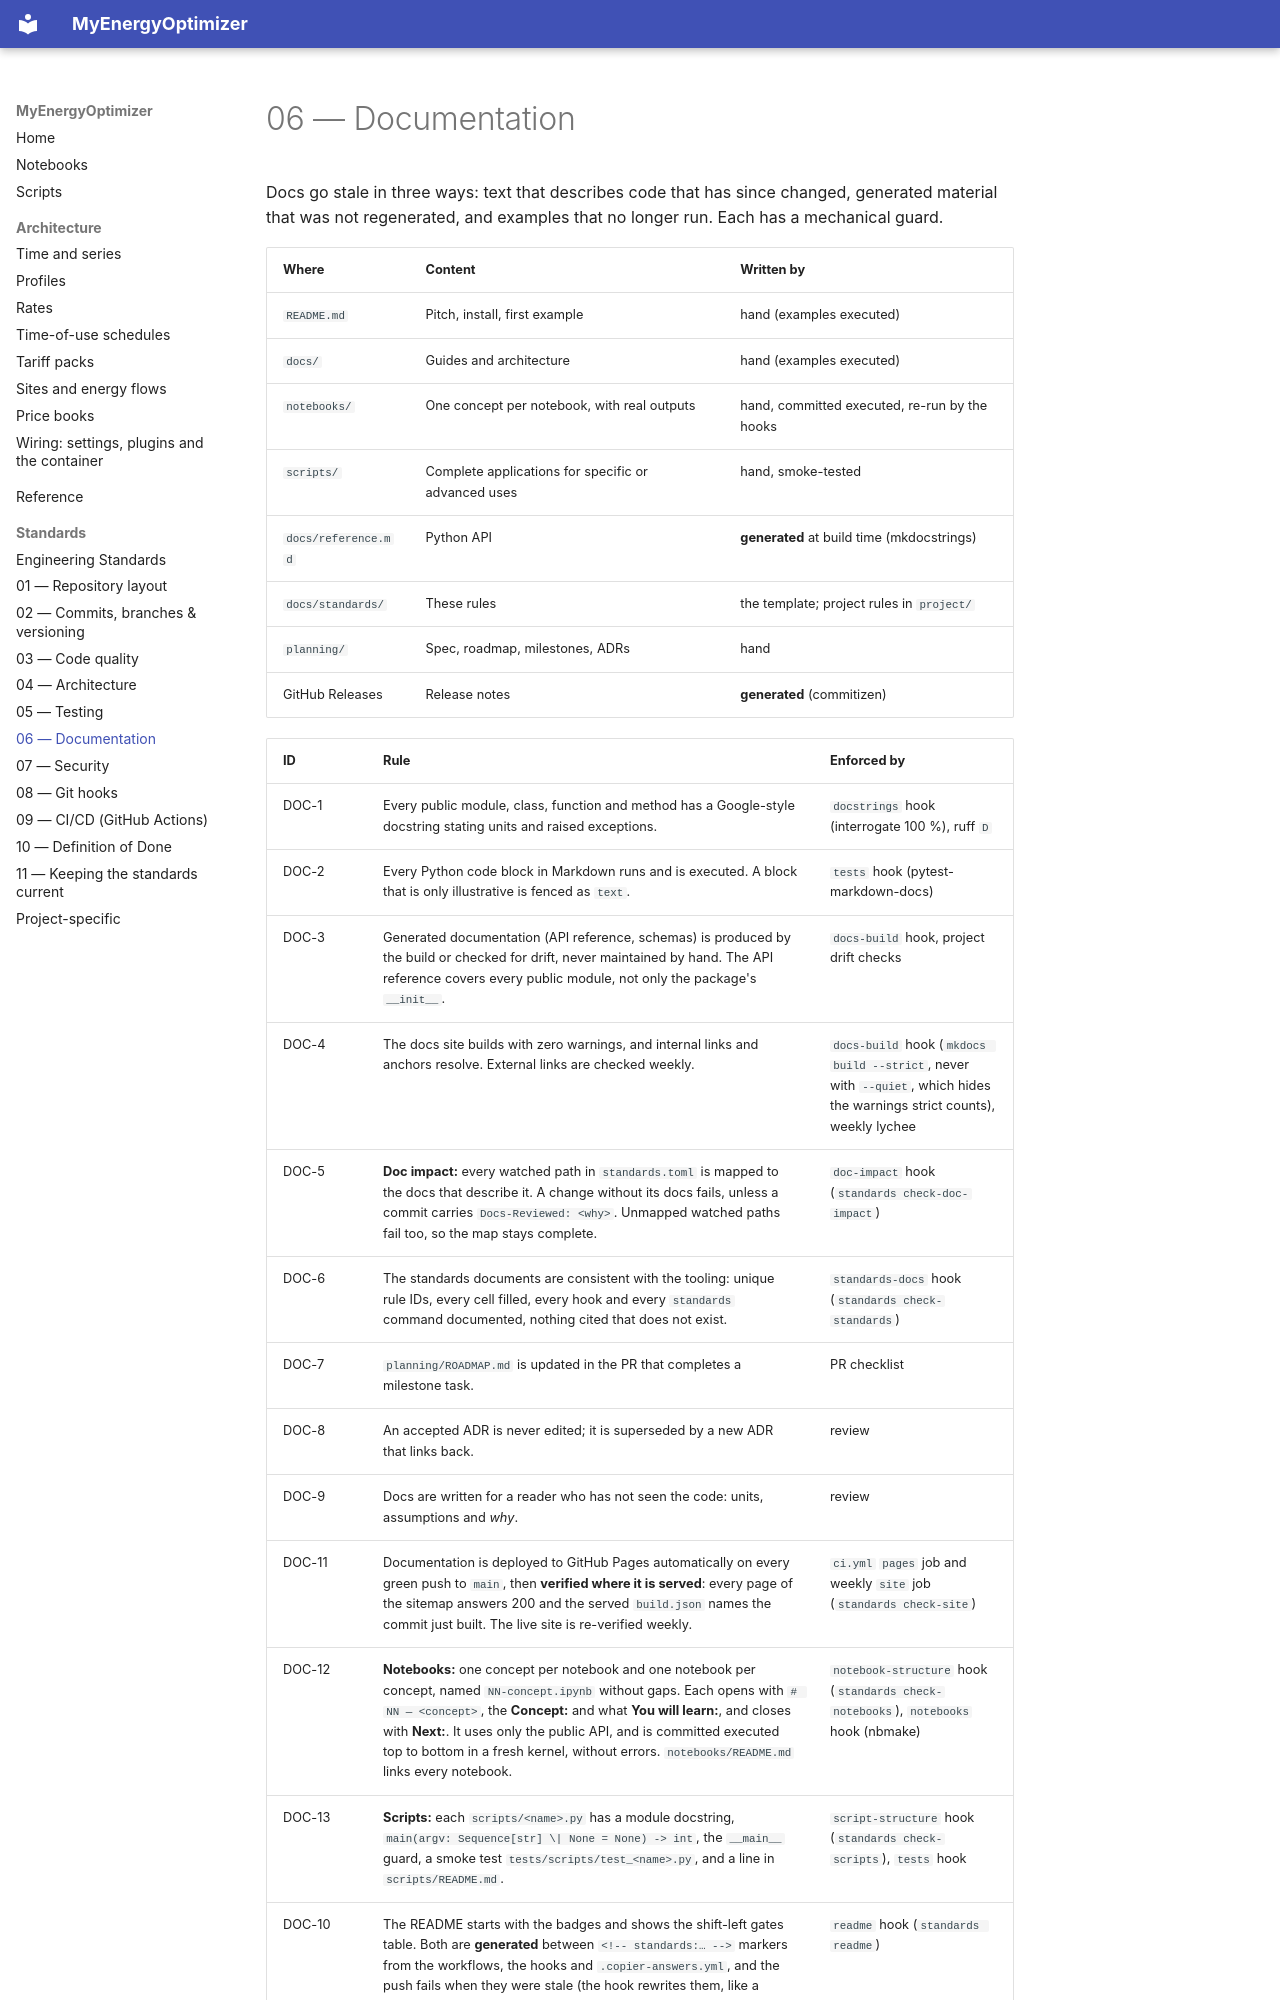

repository: wghami/MyEnergieOptimizer · page: standards/06-documentation/index.html · generator: mkdocs

# 06 — Documentation

Docs go stale in three ways: text that describes code that has since changed, generated material
that was not regenerated, and examples that no longer run. Each has a mechanical guard.

| Where | Content | Written by |
|---|---|---|
| `README.md` | Pitch, install, first example | hand (examples executed) |
| `docs/` | Guides and architecture | hand (examples executed) |
| `notebooks/` | One concept per notebook, with real outputs | hand, committed executed, re-run by the hooks |
| `scripts/` | Complete applications for specific or advanced uses | hand, smoke-tested |
| `docs/reference.md` | Python API | **generated** at build time (mkdocstrings) |
| `docs/standards/` | These rules | the template; project rules in `project/` |
| `planning/` | Spec, roadmap, milestones, ADRs | hand |
| GitHub Releases | Release notes | **generated** (commitizen) |
